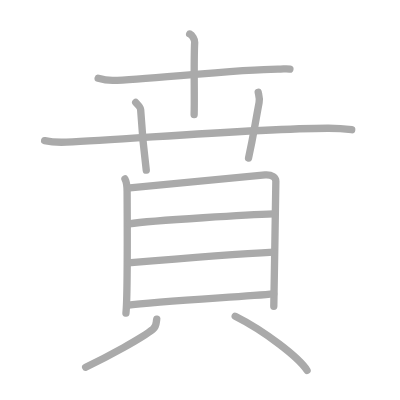
t = 0.00 s
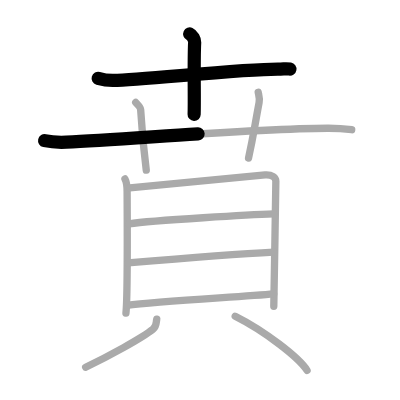
t = 2.50 s
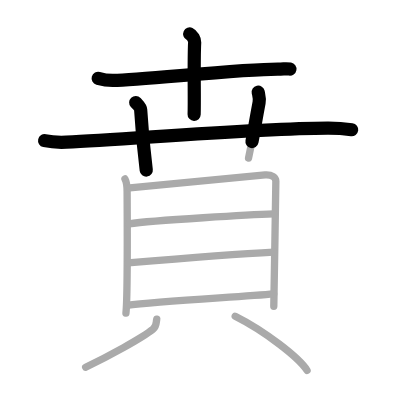
t = 4.75 s
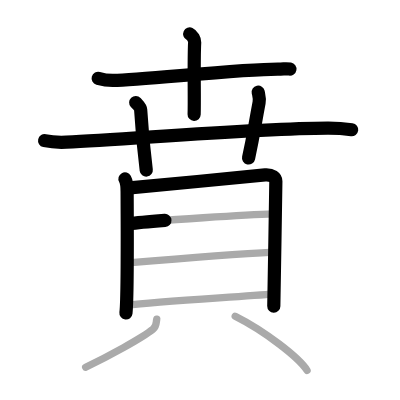
t = 7.25 s
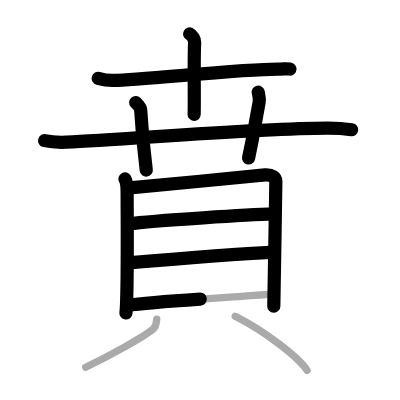
t = 9.50 s
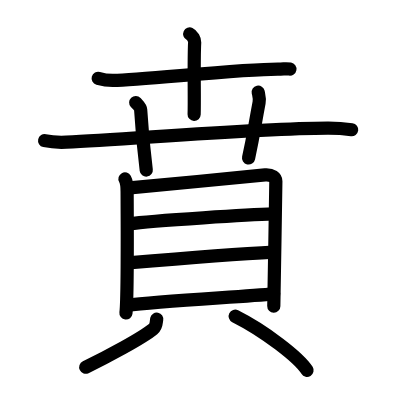
t = 12.00 s

The animated SVG that drew these frames (rendered in a browser with its animation timeline set to each time). Animation: 12 SMIL elements (animate=12); one cycle of 12.00 s.

<?xml version="1.0" standalone="no"?>
<!DOCTYPE svg PUBLIC "-//W3C//DTD SVG 1.1//EN"   "http://www.w3.org/Graphics/SVG/1.1/DTD/svg11.dtd">
<svg width="400px" height="400px"  version="1.1" xmlns="http://www.w3.org/2000/svg">
  <defs>
    <marker id="Triangle" viewBox="0 0 10 10" refX="0" refY="5" markerUnits="strokeWidth" markerWidth="3" style="stroke-opacity:0%;fill:#aaaaaa;" markerHeight="2" orient="auto">
      <path d="M 0 0 L 10 5 L 0 10 z" />
    </marker>
    
    <marker id="Arrow" viewBox="0 0 10 10" refX="5" refY="5" markerUnits="strokeWidth" markerWidth="1.8" style="stroke-opacity:0%;fill:#770000;" markerHeight="2" orient="auto">
      <path d="M 0 4 L 6 4 L 4 1 L 10 5 L 4 9 L 6 6 L 0 6 z" />
        <circle cx="5" cy="5" r="5" />
      </marker>
    
    <marker id="TriangleRed" viewBox="0 0 10 10" refX="0" refY="5" markerUnits="strokeWidth" markerWidth="3" style="stroke-opacity:0%;fill:#CC0000;" markerHeight="2" orient="auto">
      <path d="M 0 0 L 10 5 L 0 10 z" />
    </marker>
    
    <marker id="ArrowRed" viewBox="0 0 10 10" refX="5" refY="5" markerUnits="strokeWidth" markerWidth="1.8" style="stroke-opacity:0%;fill:#CC0000;" markerHeight="2" orient="auto">
      <path d="M 0 4 L 6 4 L 4 1 L 10 5 L 4 9 L 6 6 L 0 6 z" />
        <circle cx="5" cy="5" r="5" />
      </marker>
    
  </defs>
  
  <path style="fill:#ffffff; fill-opacity:100%; fill-rule:evenodd; stroke-width:0;" d="M 0 0 L 400px 0 L 400px 400px L 0 400px L 0 0" />

  <g transform="scale(3.6697247706422 3.6697247706422)">
<path style="fill:none; fill-opacity:0%; fill-rule:evenodd; stroke:#aaaaaa; stroke-opacity:100%; stroke-width: 1.5pt; stroke-linejoin:round; stroke-linecap:round;" d="M26.75 21.34c0.66 0.19 2.41 0.6 4.16 0.57c8.09-0.16 34.52-3.08 44.81-3.08c1.75 0 2.19-0.19 3.28 0"></path>
<path style="fill:none; fill-opacity:0%; fill-rule:evenodd; stroke:#aaaaaa; stroke-opacity:100%; stroke-width: 1.5pt; stroke-linejoin:round; stroke-linecap:round;" d="M51.69 9.25c0.75 0.35 1.4 1.54 1.36 2.25c-0.29 5.25 0 15.43-0.15 19.75"></path>
<path style="fill:none; fill-opacity:0%; fill-rule:evenodd; stroke:#aaaaaa; stroke-opacity:100%; stroke-width: 1.5pt; stroke-linejoin:round; stroke-linecap:round;" d="M12.16 38.32c1.87 0.42 4.04 0.5 5.92 0.42C35.25 37.98 69.5 35 89.3 34.94c3.11-0.01 4.98 0.2 6.54 0.41"></path>
<path style="fill:none; fill-opacity:0%; fill-rule:evenodd; stroke:#aaaaaa; stroke-opacity:100%; stroke-width: 1.5pt; stroke-linejoin:round; stroke-linecap:round;" d="M36.98 27.93c0.95 1.02 1.31 1.32 1.35 1.95c0.42 7.12 1.26 14.37 1.53 16.49"></path>
<path style="fill:none; fill-opacity:0%; fill-rule:evenodd; stroke:#aaaaaa; stroke-opacity:100%; stroke-width: 1.5pt; stroke-linejoin:round; stroke-linecap:round;" d="M70.36 25.13c0.2 0.95 0.46 1.66 0.24 2.84c-1.3 6.89-1.45 8.61-2.87 15.1"></path>
<path style="fill:none; fill-opacity:0%; fill-rule:evenodd; stroke:#aaaaaa; stroke-opacity:100%; stroke-width: 1.5pt; stroke-linejoin:round; stroke-linecap:round;" d="M34.05 48.76c0.44 0.8 0.59 2.4 0.59 3.47c0 1.07 0.2 28.59-0.32 33.08"></path>
<path style="fill:none; fill-opacity:0%; fill-rule:evenodd; stroke:#aaaaaa; stroke-opacity:100%; stroke-width: 1.5pt; stroke-linejoin:round; stroke-linecap:round;" d="M35.38 51.2c2.5-0.13 34.59-3.38 36.87-3.54c1.9-0.13 2.92 0.74 2.92 1.74c0 2.45-0.56 33.25-0.56 34.05"></path>
<path style="fill:none; fill-opacity:0%; fill-rule:evenodd; stroke:#aaaaaa; stroke-opacity:100%; stroke-width: 1.5pt; stroke-linejoin:round; stroke-linecap:round;" d="M35.19 61c6.51-0.98 34.17-2.53 39.36-2.7"></path>
<path style="fill:none; fill-opacity:0%; fill-rule:evenodd; stroke:#aaaaaa; stroke-opacity:100%; stroke-width: 1.5pt; stroke-linejoin:round; stroke-linecap:round;" d="M34.89 71.65c7.07-0.59 30.85-2.47 39.68-2.93"></path>
<path style="fill:none; fill-opacity:0%; fill-rule:evenodd; stroke:#aaaaaa; stroke-opacity:100%; stroke-width: 1.5pt; stroke-linejoin:round; stroke-linecap:round;" d="M34.57 83.21c8.89-1.28 31.62-2.3 40.01-3.14"></path>
<path style="fill:none; fill-opacity:0%; fill-rule:evenodd; stroke:#aaaaaa; stroke-opacity:100%; stroke-width: 1.5pt; stroke-linejoin:round; stroke-linecap:round;" d="M42.71 86.97c-0.21 1.03 0 1.92-1 2.73c-3.02 2.45-12.33 7.48-18.37 10.38"></path>
<path style="fill:none; fill-opacity:0%; fill-rule:evenodd; stroke:#aaaaaa; stroke-opacity:100%; stroke-width: 1.5pt; stroke-linejoin:round; stroke-linecap:round;" d="M64.09 86.17c7.98 4 17.4 11.26 19.58 14.75"></path>

<path style="fill:none; fill-opacity:0%; fill-rule:evenodd; stroke:#000000; stroke-opacity:100%; stroke-width: 2.7pt; stroke-linejoin:round; stroke-linecap:round;" d="M26.75 21.34c0.66 0.19 2.41 0.6 4.16 0.57c8.09-0.16 34.52-3.08 44.81-3.08c1.75 0 2.19-0.19 3.28 0" pathLength="100" stroke-dashoffset="100" stroke-dasharray="100 105"><animate id="dashAnim1" attributeName="stroke-dashoffset" from="100" to="0" dur="1s" calcMode="linear" fill="freeze"/></path>
<path style="fill:none; fill-opacity:0%; fill-rule:evenodd; stroke:#000000; stroke-opacity:100%; stroke-width: 2.7pt; stroke-linejoin:round; stroke-linecap:round;" d="M51.69 9.25c0.75 0.35 1.4 1.54 1.36 2.25c-0.29 5.25 0 15.43-0.15 19.75" pathLength="100" stroke-dashoffset="100" stroke-dasharray="100 105"><animate id="dashAnim2" attributeName="stroke-dashoffset" from="100" to="0" dur="1s" calcMode="linear" begin="dashAnim1.end" fill="freeze"/></path>
<path style="fill:none; fill-opacity:0%; fill-rule:evenodd; stroke:#000000; stroke-opacity:100%; stroke-width: 2.7pt; stroke-linejoin:round; stroke-linecap:round;" d="M12.16 38.32c1.87 0.42 4.04 0.5 5.92 0.42C35.25 37.98 69.5 35 89.3 34.94c3.11-0.01 4.98 0.2 6.54 0.41" pathLength="100" stroke-dashoffset="100" stroke-dasharray="100 105"><animate id="dashAnim3" attributeName="stroke-dashoffset" from="100" to="0" dur="1s" calcMode="linear" begin="dashAnim2.end" fill="freeze"/></path>
<path style="fill:none; fill-opacity:0%; fill-rule:evenodd; stroke:#000000; stroke-opacity:100%; stroke-width: 2.7pt; stroke-linejoin:round; stroke-linecap:round;" d="M36.98 27.93c0.95 1.02 1.31 1.32 1.35 1.95c0.42 7.12 1.26 14.37 1.53 16.49" pathLength="100" stroke-dashoffset="100" stroke-dasharray="100 105"><animate id="dashAnim4" attributeName="stroke-dashoffset" from="100" to="0" dur="1s" calcMode="linear" begin="dashAnim3.end" fill="freeze"/></path>
<path style="fill:none; fill-opacity:0%; fill-rule:evenodd; stroke:#000000; stroke-opacity:100%; stroke-width: 2.7pt; stroke-linejoin:round; stroke-linecap:round;" d="M70.36 25.13c0.2 0.95 0.46 1.66 0.24 2.84c-1.3 6.89-1.45 8.61-2.87 15.1" pathLength="100" stroke-dashoffset="100" stroke-dasharray="100 105"><animate id="dashAnim5" attributeName="stroke-dashoffset" from="100" to="0" dur="1s" calcMode="linear" begin="dashAnim4.end" fill="freeze"/></path>
<path style="fill:none; fill-opacity:0%; fill-rule:evenodd; stroke:#000000; stroke-opacity:100%; stroke-width: 2.7pt; stroke-linejoin:round; stroke-linecap:round;" d="M34.05 48.76c0.44 0.8 0.59 2.4 0.59 3.47c0 1.07 0.2 28.59-0.32 33.08" pathLength="100" stroke-dashoffset="100" stroke-dasharray="100 105"><animate id="dashAnim6" attributeName="stroke-dashoffset" from="100" to="0" dur="1s" calcMode="linear" begin="dashAnim5.end" fill="freeze"/></path>
<path style="fill:none; fill-opacity:0%; fill-rule:evenodd; stroke:#000000; stroke-opacity:100%; stroke-width: 2.7pt; stroke-linejoin:round; stroke-linecap:round;" d="M35.38 51.2c2.5-0.13 34.59-3.38 36.87-3.54c1.9-0.13 2.92 0.74 2.92 1.74c0 2.45-0.56 33.25-0.56 34.05" pathLength="100" stroke-dashoffset="100" stroke-dasharray="100 105"><animate id="dashAnim7" attributeName="stroke-dashoffset" from="100" to="0" dur="1s" calcMode="linear" begin="dashAnim6.end" fill="freeze"/></path>
<path style="fill:none; fill-opacity:0%; fill-rule:evenodd; stroke:#000000; stroke-opacity:100%; stroke-width: 2.7pt; stroke-linejoin:round; stroke-linecap:round;" d="M35.19 61c6.51-0.98 34.17-2.53 39.36-2.7" pathLength="100" stroke-dashoffset="100" stroke-dasharray="100 105"><animate id="dashAnim8" attributeName="stroke-dashoffset" from="100" to="0" dur="1s" calcMode="linear" begin="dashAnim7.end" fill="freeze"/></path>
<path style="fill:none; fill-opacity:0%; fill-rule:evenodd; stroke:#000000; stroke-opacity:100%; stroke-width: 2.7pt; stroke-linejoin:round; stroke-linecap:round;" d="M34.89 71.65c7.07-0.59 30.85-2.47 39.68-2.93" pathLength="100" stroke-dashoffset="100" stroke-dasharray="100 105"><animate id="dashAnim9" attributeName="stroke-dashoffset" from="100" to="0" dur="1s" calcMode="linear" begin="dashAnim8.end" fill="freeze"/></path>
<path style="fill:none; fill-opacity:0%; fill-rule:evenodd; stroke:#000000; stroke-opacity:100%; stroke-width: 2.7pt; stroke-linejoin:round; stroke-linecap:round;" d="M34.57 83.21c8.89-1.28 31.62-2.3 40.01-3.14" pathLength="100" stroke-dashoffset="100" stroke-dasharray="100 105"><animate id="dashAnim10" attributeName="stroke-dashoffset" from="100" to="0" dur="1s" calcMode="linear" begin="dashAnim9.end" fill="freeze"/></path>
<path style="fill:none; fill-opacity:0%; fill-rule:evenodd; stroke:#000000; stroke-opacity:100%; stroke-width: 2.7pt; stroke-linejoin:round; stroke-linecap:round;" d="M42.71 86.97c-0.21 1.03 0 1.92-1 2.73c-3.02 2.45-12.33 7.48-18.37 10.38" pathLength="100" stroke-dashoffset="100" stroke-dasharray="100 105"><animate id="dashAnim11" attributeName="stroke-dashoffset" from="100" to="0" dur="1s" calcMode="linear" begin="dashAnim10.end" fill="freeze"/></path>
<path style="fill:none; fill-opacity:0%; fill-rule:evenodd; stroke:#000000; stroke-opacity:100%; stroke-width: 2.7pt; stroke-linejoin:round; stroke-linecap:round;" d="M64.09 86.17c7.98 4 17.4 11.26 19.58 14.75" pathLength="100" stroke-dashoffset="100" stroke-dasharray="100 105"><animate id="dashAnim12" attributeName="stroke-dashoffset" from="100" to="0" dur="1s" calcMode="linear" begin="dashAnim11.end" fill="freeze"/></path>

</g>

</svg>  
          
